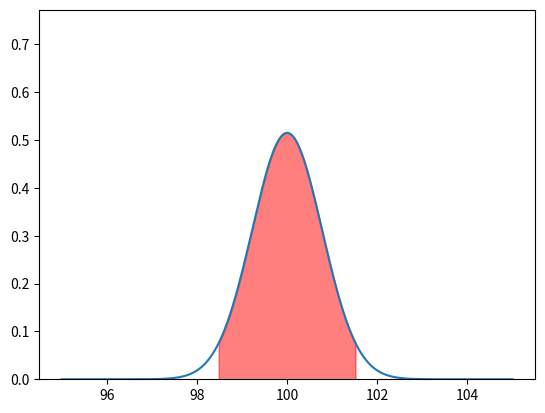

Write the Python code that produced this figure.
# we are computing and plotting the area between two z-scores.

from math import sqrt
import numpy as np
import scipy.stats as st
import matplotlib.pyplot as plt


mean = 100
std = sqrt(15) / sqrt(25)

print(mean, std)

alpha = 0.05

z1 = (98 - mean) / std
z2 = (102 - mean) / std

print(z1, z2)

print(f"Z1: {z1}")
print(f"Z2: {z2}")

print(st.norm.cdf(z2) - st.norm.cdf(z1))

print(f"Area 1: {st.norm.cdf(z1)}")
print(f"Area 2: {st.norm.cdf(z2)}")

# plot normal curve
x = np.linspace(95, 105, 1000)
y = 1 / (std * np.sqrt(2 * np.pi)) * np.exp(-((x - mean) ** 2) / (2 * std**2))

# y limit to 1.5 * maximum y
plt.ylim(0, 1.5 * np.max(y))

# shade area under curve from z1 to z2
# plt.fill_between(x, 0, y, where=(x <= mean + z2 * std) & (x >= mean + z1 * std), color="red", alpha=0.5)

# get z score given area under curve
z = st.norm.ppf(1 - alpha / 2)
print(z)

# shade area under curve before -z and after z
plt.fill_between(x, 0, y, where=(x <= mean + z * std) & (x >= mean - z * std), color="red", alpha=0.5)

plt.plot(x, y)
plt.show()
